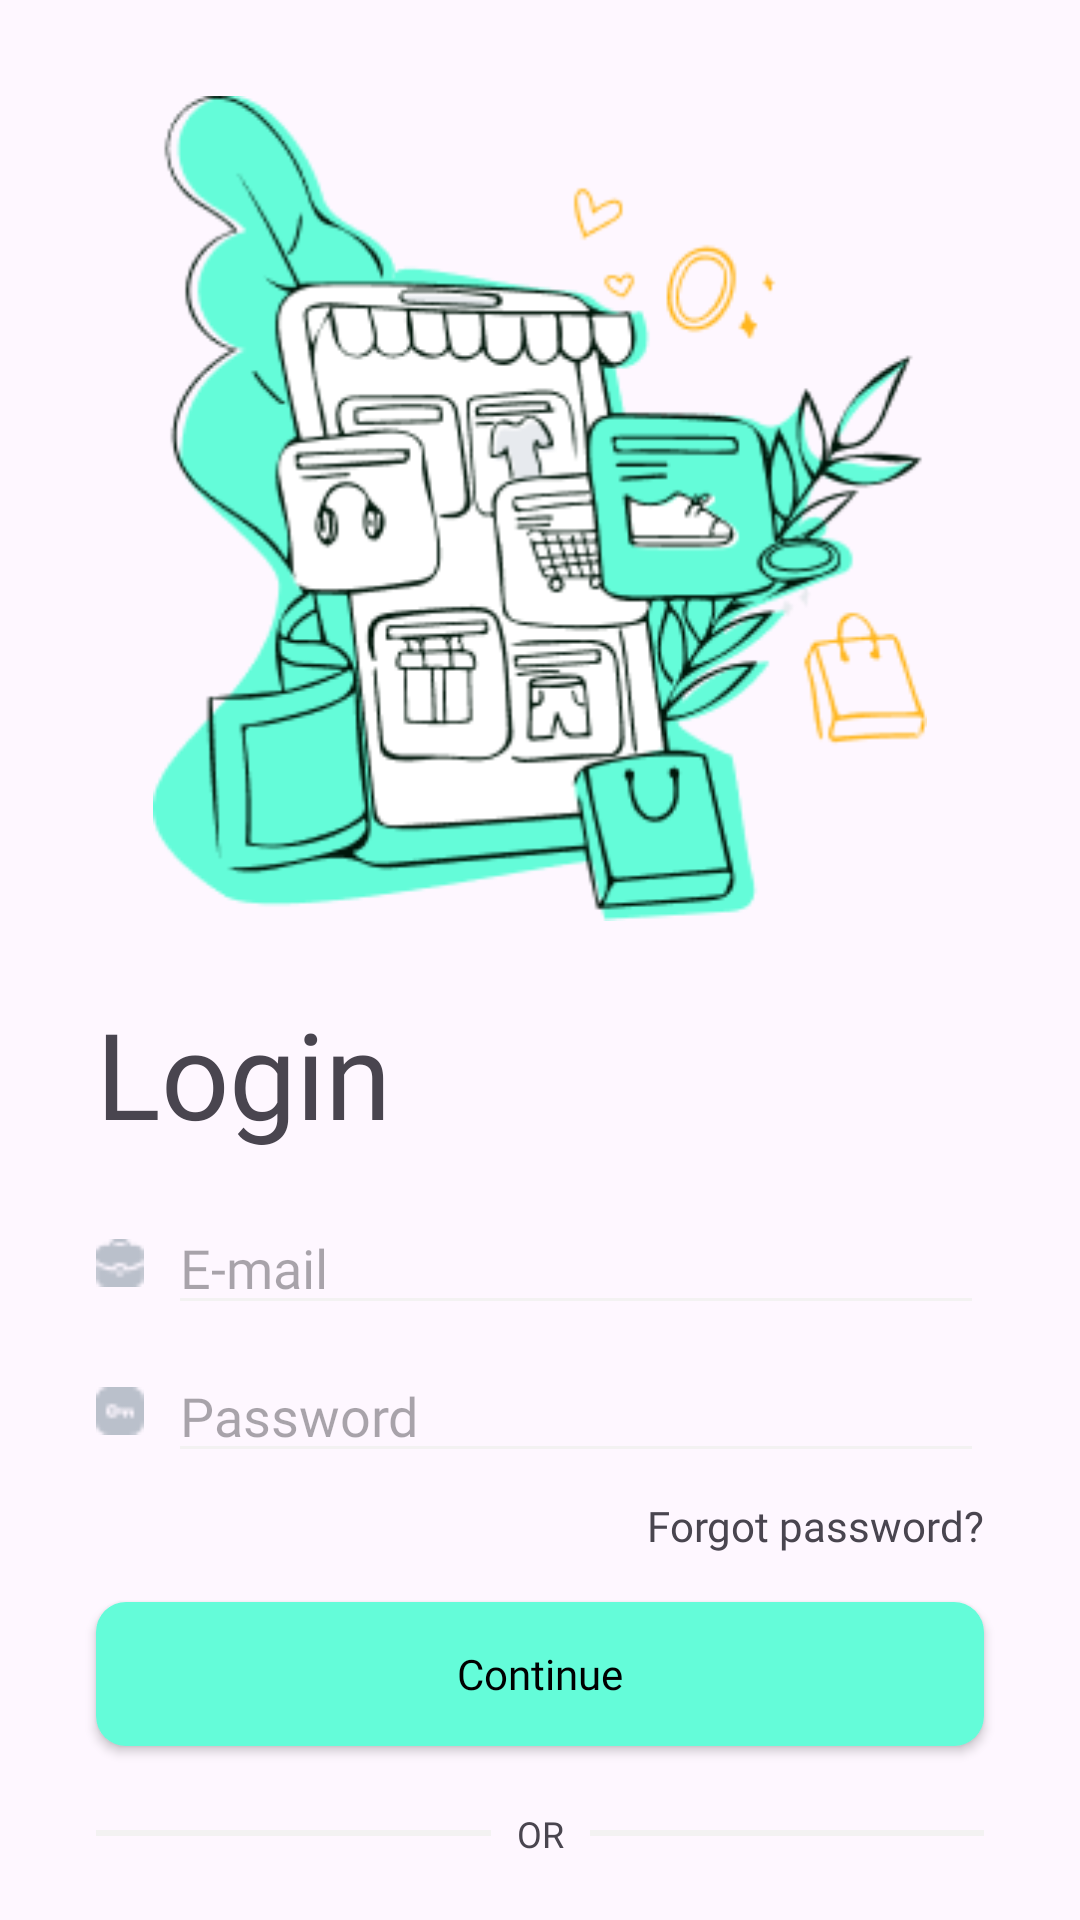

Reconstruct the res/layout file that produces this screen, plus the resources it refers to.
<!-- AndroidManifest.xml: application theme Theme.RestaurantUIFragment -->
<!-- res/layout/fragment_login.xml -->
<?xml version="1.0" encoding="utf-8"?>
<androidx.constraintlayout.widget.ConstraintLayout xmlns:android="http://schemas.android.com/apk/res/android"
    xmlns:app="http://schemas.android.com/apk/res-auto"
    xmlns:tools="http://schemas.android.com/tools"
    android:layout_width="match_parent"
    android:layout_height="match_parent"
    tools:context=".view.LoginFragment">


    <ImageView
        android:id="@+id/imageView"
        android:layout_width="match_parent"
        android:layout_height="275dp"
        android:layout_marginStart="32dp"
        android:layout_marginTop="32dp"
        android:layout_marginEnd="32dp"
        android:src="@drawable/group1"
        app:layout_constraintEnd_toEndOf="parent"
        app:layout_constraintStart_toStartOf="parent"
        app:layout_constraintTop_toTopOf="parent" />

    <TextView
        android:id="@+id/textView2"
        android:layout_width="wrap_content"
        android:layout_height="wrap_content"
        android:layout_marginTop="24dp"
        android:fontFamily="@font/plus_jakarta_sans_semibold"
        android:text="Login"
        android:textSize="40sp"
        app:layout_constraintStart_toStartOf="@+id/imageView"
        app:layout_constraintTop_toBottomOf="@+id/imageView" />

    <LinearLayout
        android:id="@+id/linearLayout1"
        android:layout_width="0dp"
        android:layout_height="wrap_content"
        android:layout_marginTop="16dp"
        android:gravity="center"
        android:orientation="horizontal"
        app:layout_constraintEnd_toEndOf="@+id/imageView"
        app:layout_constraintStart_toStartOf="@+id/imageView"
        app:layout_constraintTop_toBottomOf="@+id/textView2">

        <ImageView
            android:layout_width="16dp"
            android:layout_height="16dp"
            android:layout_marginEnd="8dp"
            android:src="@drawable/work" />

        <EditText
            android:id="@+id/loginEmail"
            android:layout_width="match_parent"
            android:layout_height="wrap_content"
            android:backgroundTint="#F3F2F2"
            android:ems="10"
            android:fontFamily="@font/plus_jakarta_sans_regular"
            android:hint="E-mail"
            android:inputType="textEmailAddress" />
    </LinearLayout>

    <LinearLayout
        android:id="@+id/linearLayout2"
        android:layout_width="0dp"
        android:layout_height="wrap_content"
        android:layout_marginTop="8dp"
        android:gravity="center"
        android:orientation="horizontal"
        app:layout_constraintEnd_toEndOf="@+id/linearLayout1"
        app:layout_constraintStart_toStartOf="@+id/linearLayout1"
        app:layout_constraintTop_toBottomOf="@+id/linearLayout1">

        <ImageView
            android:layout_width="16dp"
            android:layout_height="16dp"
            android:layout_marginEnd="8dp"
            android:src="@drawable/password" />

        <EditText
            android:id="@+id/loginPassword"
            android:layout_width="match_parent"
            android:layout_height="wrap_content"
            android:backgroundTint="#F3F2F2"
            android:ems="10"
            android:fontFamily="@font/plus_jakarta_sans_regular"
            android:hint="Password"
            android:inputType="textPassword" />
    </LinearLayout>

    <TextView
        android:id="@+id/loginForgotText"
        android:layout_width="wrap_content"
        android:layout_height="wrap_content"
        android:layout_marginTop="8dp"
        android:fontFamily="@font/plus_jakarta_sans_regular"
        android:text="Forgot password?"
        android:textSize="14sp"
        app:layout_constraintEnd_toEndOf="@+id/linearLayout2"
        app:layout_constraintTop_toBottomOf="@+id/linearLayout2" />

    <androidx.appcompat.widget.AppCompatButton
        android:id="@+id/loginContinue"
        android:layout_width="0dp"
        android:layout_height="wrap_content"
        android:layout_marginTop="16dp"
        android:background="@drawable/rounded_button"
        android:fontFamily="@font/plus_jakarta_sans_regular"
        android:text="Continue"
        android:textAllCaps="false"
        android:textColor="#000000"
        app:layout_constraintEnd_toEndOf="@+id/linearLayout2"
        app:layout_constraintStart_toStartOf="@+id/linearLayout2"
        app:layout_constraintTop_toBottomOf="@+id/loginForgotText" />

    <LinearLayout
        android:id="@+id/linearLayout3"
        android:layout_width="0dp"
        android:layout_height="wrap_content"
        android:gravity="center"
        android:orientation="horizontal"
        android:layout_marginTop="16dp"
        app:layout_constraintEnd_toEndOf="@+id/loginContinue"
        app:layout_constraintStart_toStartOf="@+id/loginContinue"
        app:layout_constraintTop_toBottomOf="@+id/loginContinue">

        <View
            android:layout_width="match_parent"
            android:layout_height="2dp"
            android:layout_weight="2"
            android:background="#F3F2F2" />

        <TextView
            android:layout_width="match_parent"
            android:layout_height="wrap_content"
            android:fontFamily="@font/plus_jakarta_sans_regular"
            android:text="OR"
            android:gravity="center"
            android:layout_weight="3.2"
            android:layout_margin="5dp"
            android:textSize="12sp" />

        <View
            android:layout_width="match_parent"
            android:layout_height="2dp"
            android:layout_weight="2"
            android:background="#F3F2F2" />


    </LinearLayout>

    <androidx.appcompat.widget.AppCompatButton
        android:id="@+id/loginGoogle"
        android:layout_width="0dp"
        android:layout_height="wrap_content"
        android:layout_marginTop="16dp"
        android:background="@drawable/rounded_button2"
        android:fontFamily="@font/plus_jakarta_sans_regular"
        android:text="Login With Google"
        android:textSize="16sp"
        android:textAllCaps="false"
        android:textColor="#000000"
        android:drawableStart="@drawable/icon_google"
        android:drawablePadding="-24dp"
        android:paddingStart="24dp"
        app:layout_constraintEnd_toEndOf="@+id/linearLayout3"
        app:layout_constraintStart_toStartOf="@+id/linearLayout3"
        app:layout_constraintTop_toBottomOf="@+id/linearLayout3" />

    <androidx.appcompat.widget.AppCompatButton
        android:id="@+id/loginFacebook"
        android:layout_width="0dp"
        android:layout_height="wrap_content"
        android:layout_marginTop="16dp"
        android:background="@drawable/rounded_button2"
        android:fontFamily="@font/plus_jakarta_sans_regular"
        android:text="Login With Facebook"
        android:textSize="16sp"
        android:textAllCaps="false"
        android:textColor="#000000"
        android:drawableStart="@drawable/icon_facebook"
        android:drawablePadding="-24dp"
        android:paddingStart="24dp"
        app:layout_constraintEnd_toEndOf="@+id/loginGoogle"
        app:layout_constraintStart_toStartOf="@+id/loginGoogle"
        app:layout_constraintTop_toBottomOf="@+id/loginGoogle" />

    <LinearLayout
        android:id="@+id/linearLayout4"
        android:layout_width="wrap_content"
        android:layout_height="wrap_content"
        android:orientation="horizontal"
        android:layout_marginTop="16dp"
        app:layout_constraintStart_toStartOf="@+id/loginFacebook"
        app:layout_constraintEnd_toEndOf="@+id/loginFacebook"
        app:layout_constraintTop_toBottomOf="@+id/loginFacebook">

        <TextView
            android:layout_width="wrap_content"
            android:layout_height="wrap_content"
            android:fontFamily="@font/plus_jakarta_sans_regular"
            android:text="New to us? "
            android:textSize="14sp" />
        <TextView
            android:id="@+id/loginRegisterText"
            android:layout_width="wrap_content"
            android:layout_height="wrap_content"
            android:fontFamily="@font/plus_jakarta_sans_semibold"
            android:text="Register"
            android:textSize="14sp" />
    </LinearLayout>

    


</androidx.constraintlayout.widget.ConstraintLayout>
<!-- resources referenced by this layout -->
<resources>
  <!-- drawable group1: png bitmap (drawable, 35822 bytes) -->
  <!-- drawable icon_facebook: png bitmap (drawable, 493 bytes) -->
  <!-- drawable icon_google: png bitmap (drawable, 788 bytes) -->
  <!-- drawable password: png bitmap (drawable, 369 bytes) -->
  <!-- drawable rounded_button (drawable) -->
  <?xml version="1.0" encoding="utf-8"?>
  
  <shape xmlns:android="http://schemas.android.com/apk/res/android"
      android:shape="rectangle">
      <corners android:radius="10dp"/>
      <solid android:color="#64FCD9"/>
  </shape>
  <!-- drawable rounded_button2 (drawable) -->
  <?xml version="1.0" encoding="utf-8"?>
  
  <shape xmlns:android="http://schemas.android.com/apk/res/android"
      android:shape="rectangle">
      <corners android:radius="10dp"/>
      <solid android:color="#F3F2F2"/>
  
  </shape>
  <!-- drawable work: png bitmap (drawable, 441 bytes) -->
  <style name="Theme.RestaurantUIFragment" parent="Base.Theme.RestaurantUIFragment" />
  <style name="Base.Theme.RestaurantUIFragment" parent="Theme.Material3.DayNight.NoActionBar">
          
          
      </style>
</resources>
